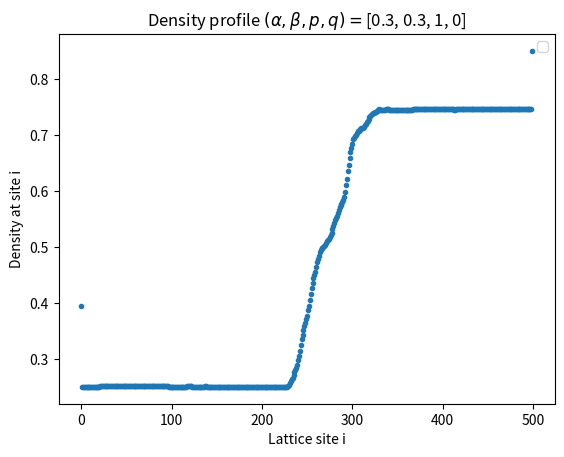

The script that saved this image:
#%%
"TASEP"
import functools
import numpy as np
import matplotlib.pyplot as plt
import time

class Chain:
	def __init__(self, L, rates):
		self.L = L
		self.alpha = rates[0]
		self.beta = rates[1]
		self.p = rates[2]
		self.q = rates[3]
		self.state = None
		self.hop_counter = 0

	def reset_hop_counter(self):
		self.hop_counter = 0

	def initialize_state(self, ratio=0.5, mode='random'):
		one_num = int(self.L*ratio)
		self.state = np.zeros(self.L)
		self.state[:one_num] = np.ones(one_num)
		if mode == 'random':
			np.random.shuffle(self.state)
		elif mode =='lbulk':
			pass
		elif mode =='rbulk':
			self.state = np.flip(self.state, axis=0)
		else:
			print(mode, 'is unknown. Use ["random", "lbulk", "rbulk"] instead.')
	
	def eject(self):
		if self.state[-1] == 1:
				self.state[-1] = np.random.choice(2, 1, p=[self.beta, 1 - self.beta])[0]
	
	def hop(self, index):
		# sublattice-parallel update
		# first: (1,2)(3,4)(5,6)...
		# then: (2,3)(4,5)
		# for higher efficiency I tried to loop through occupied sites not all sites
		# generating the random values each is very inefficient
		if index%2 == 0:
			occupied_sites = np.where(self.state==1)[0]
			random_val = np.random.choice(2, 2*len(occupied_sites), p=[1 - self.p, self.p])
			for index, site in enumerate(occupied_sites):
				if site%2 == 0 and self.state[site + 1] == 0 and random_val[index] == 1:
					# perform hop
					self.state[site] -= 1
					self.state[site + 1] += 1
					if site == self.L/2:
						self.hop_counter += 1
		else:
			# last site excluded bc i+1 out of bounds -> state[:-1]
			occupied_sites = np.where(self.state[:-1]==1)[0]
			random_val = np.random.choice(2, len(occupied_sites), p=[1 - self.p, self.p])
			for index, site in enumerate(occupied_sites):
				if site%2 == 1 and self.state[site + 1] == 0 and random_val[index] == 1:
					# perform hop
					self.state[site] -= 1
					self.state[site + 1] += 1
					if site == self.L/2:
						self.hop_counter += 1

	def inject(self):
		if self.state[0] == 0:
				self.state[0] = np.random.choice(2, 1, p=[1-self.alpha, self.alpha])[0]

def iterate(iterations, chain, current_steps=100):
		density = np.zeros(iterations)
		current = np.zeros(iterations//current_steps)
		states = np.zeros((iterations, chain.L))
		for i in range(iterations):
			chain.eject()
			chain.hop(i)
			chain.inject()
			# calculate density
			states[i] = chain.state
			density[i] = np.sum(chain.state)/chain.L
			if (i+1)%current_steps == 0:
				current[i//current_steps] = chain.hop_counter/current_steps
				chain.reset_hop_counter()
		return states, density, current

def plot_density(density, probs):
	iterations = len(density)
	fig = plt.figure()
	ax = fig.add_subplot(111, title='Evolution of density', xlabel='iterations', ylabel='density')
	ax.plot(np.arange(iterations), density, marker='.', lw=0)
	if probs[0] > probs[1] and probs[1] < 0.5:
		ax.plot(np.full((iterations,), 1-probs[1]), color='red', label='HD')
	if probs[0] < probs[1] and probs[0] < 0.5:
		ax.plot(np.full((iterations,), probs[0]), color='red', label='LD')
	elif probs[0] > 0.5 and probs[1] > 0.5:
		ax.plot(np.full((iterations,), 0.5), color='red', label='MC')
	else:
		pass
	ax.legend()
	plt.show()

def plot_current(current):
	iterations = len(current)*10
	fig = plt.figure()
	ax = fig.add_subplot(111, title='Evolution of current', xlabel='iterations', ylabel='current')
	ax.plot(np.arange(iterations)[::10], current, marker='.', lw=0)
	plt.show()

def plot_densityprofile(densityprofile, probs):
	fig = plt.figure()
	ax = fig.add_subplot(111, title=r'Density profile $(\alpha, \beta, p, q)=$' + str(probs), 
	xlabel='Lattice site i', ylabel='Density at site i')
	ax.plot(densityprofile, lw=0, marker='.')
	if probs[0] > probs[1] and probs[1] < 0.5:
		ax.plot(np.full(len(densityprofile), 1-probs[1]), color='red', label='HD')
	if probs[0] < probs[1] and probs[0] < 0.5:
		ax.plot(np.full(len(densityprofile), probs[0]), color='red', label='LD')
	elif probs[0] > 0.5 and probs[1] > 0.5:
		ax.plot(np.full(len(densityprofile), 0.5), color='red', label='MC')
	else:
		pass
	ax.legend()
	plt.show()

def main():
	print(__doc__)
	L = 500
	iterations = 10*1000
	# [alpha, beta, p, q]
	rates = [0.3, 0.3, 1, 0]
	t0 = time.time()
	chain = Chain(L, rates)
	chain.initialize_state()
	states, density, current = iterate(iterations, chain)
	densityprofile = np.mean(states[2000:], axis=0)
	print(time.time() - t0)
	#plot_density(density, rates)
	plot_densityprofile(densityprofile, rates)

if __name__=='__main__':
	main()